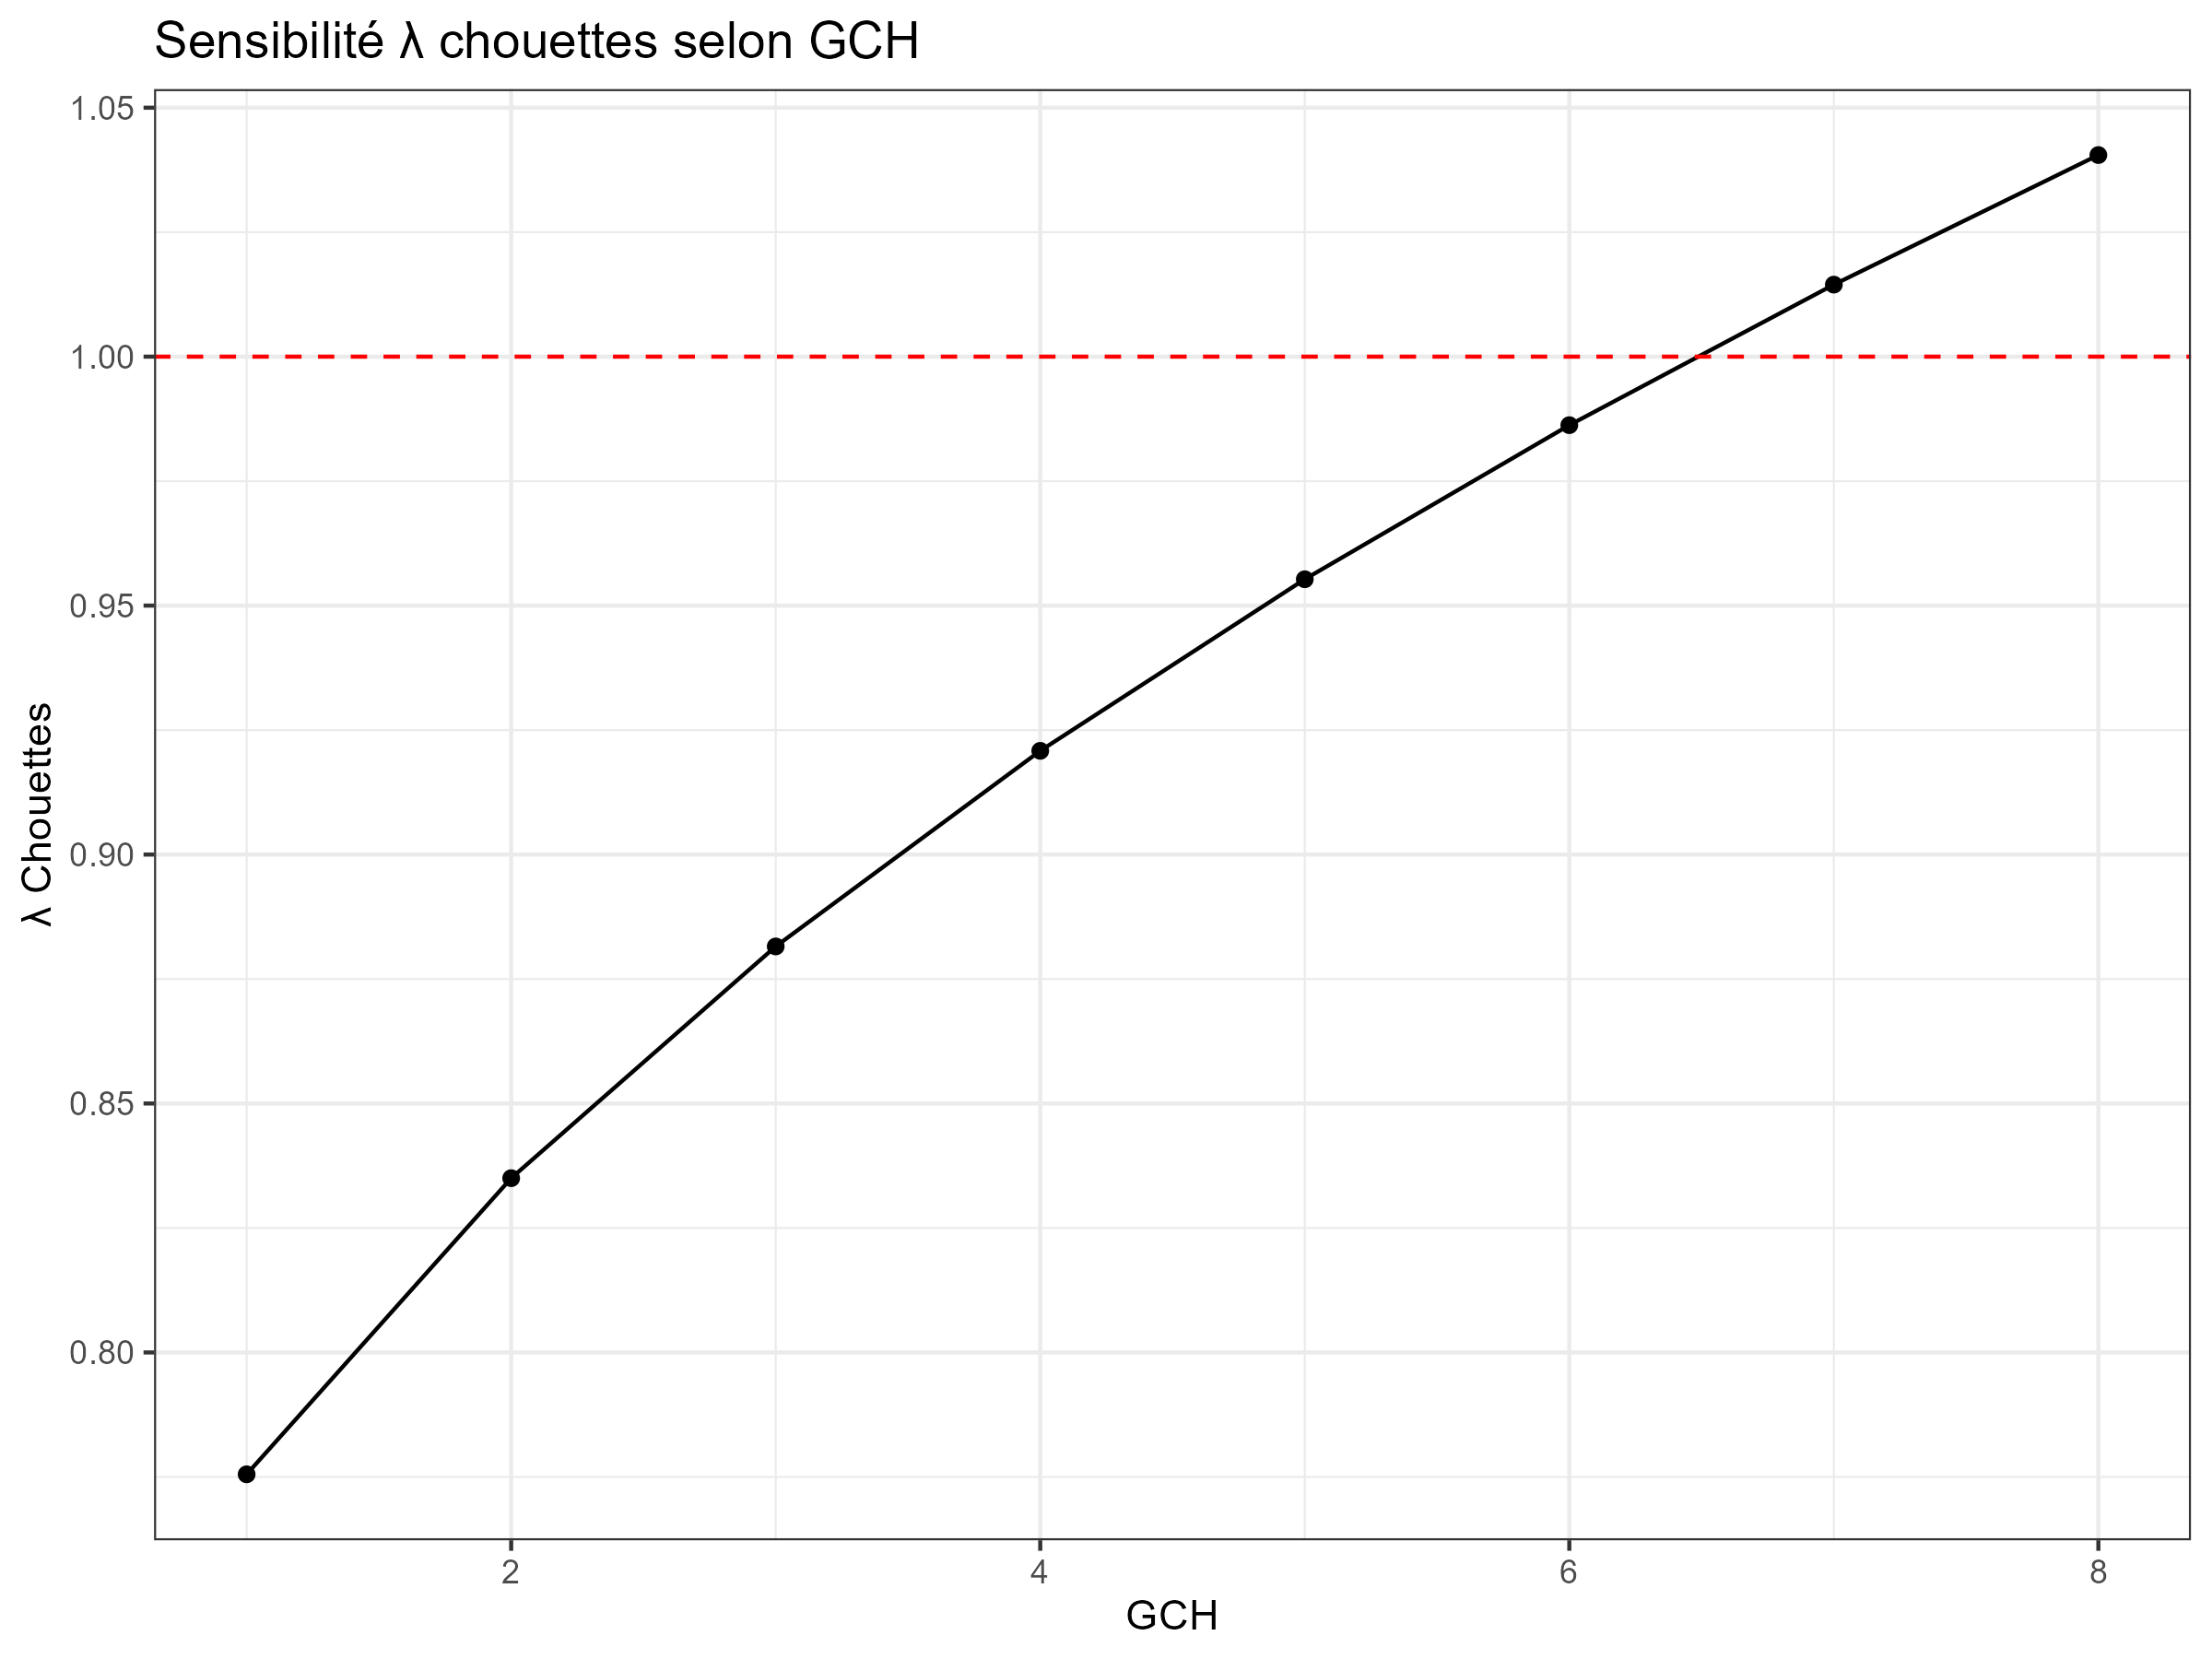

Source data for this figure (header and first rows):
val, value
1, 0.7756
2, 0.8351
3, 0.8816
4, 0.9209
5, 0.9554
6, 0.9863
7, 1.015
8, 1.041
